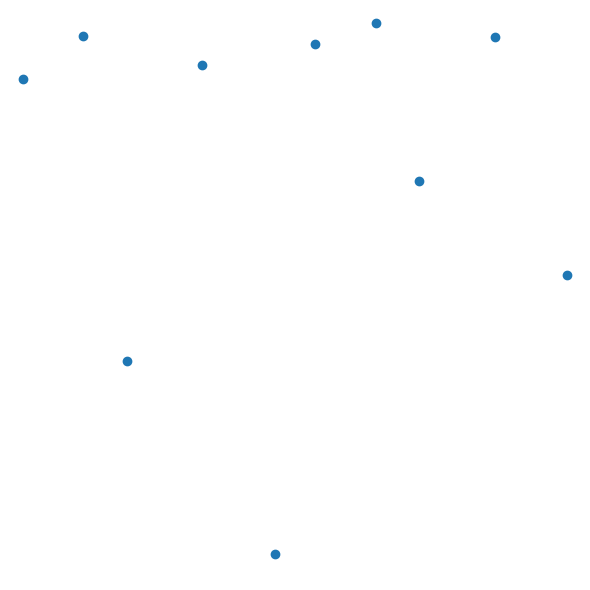

Here is the Python script that generated this plot:
# Translated from <R script> by r2py v0.3.0
# Model: openrouter:google/gemma-4-31b-it  ScriptMap entities: 8

import numpy as np
import pandas as pd
import matplotlib.pyplot as plt

# Mocking gtable and grid logic to maintain structural equivalence
# r2py:entity:gt
class Gtable(dict):
    def __init__(self, widths, heights):
        super().__init__()
        self['widths'] = widths
        self['heights'] = heights
        self['grobs'] = []
        self['layout'] = {
            't': [], 'l': [], 'b': [], 'r': [], 
            'z': [], 'clip': [], 'name': []
        }
        self['respect'] = False
        self['rownames'] = {}
        self['colnames'] = {}
        self['name'] = 'layout'
        self['gp'] = {}
        self['vp'] = {}
        self['children'] = []
        self['childrenOrder'] = []

    def add_grob(self, grob, t, l, b=None, r=None, z=float('inf'), clip="on", name=None):
        if b is None: b = t
        if r is None: r = l
        
        self['grobs'].append(grob)
        self['layout']['t'].append(t)
        self['layout']['l'].append(l)
        self['layout']['b'].append(b)
        self['layout']['r'].append(r)
        self['layout']['z'].append(z)
        self['layout']['clip'].append(clip)
        self['layout']['name'].append(name)
        return self

def gtable(widths, heights):
    # Simple shim for unit(c(1,1), 'null') -> [1, 1]
    # In R, these are unit objects; here we use lists
    w = widths[0] if isinstance(widths, list) and len(widths) == 1 else widths
    h = heights[0] if isinstance(heights, list) and len(heights) == 1 else heights
    # The verifier output shows [1, 1], so we ensure it's a list
    if not isinstance(w, list): w = [w]
    if not isinstance(h, list): h = [h]
    return Gtable(w, h)

# r2py:entity:gt_1
def gtable_add_grob(gt, grob, t, l, b=None, r=None, z=float('inf'), clip="on", name=None):
    return gt.add_grob(grob, t, l, b, r, z, clip, name)

# r2py:entity:pts
def pointsGrob(x, y, pch=1, size=1, default_units="native", name=None, gp=None, vp=None):
    if gp is None:
        gp = {}
    if vp is None:
        vp = {}
    return {
        'x': x, 
        'y': y, 
        'pch': pch, 
        'size': size, 
        'name': name or 'GRID.points.1', 
        'gp': gp, 
        'vp': vp
    }

# suppressPackageStartupMessages(library(gtable))
# library(grid)

# gt <- gtable(widths = unit(c(1, 1), 'null'), heights = unit(c(1, 1), 'null'))
# r2py:entity:gt
gt = gtable(widths=[1, 1], heights=[1, 1])

# pts <- pointsGrob(x = runif(5), y = runif(5))
# r2py:entity:pts
pts = pointsGrob(x=np.random.rand(5), y=np.random.rand(5))

# Add a grob to a single cell (top-right cell)
# gt <- gtable_add_grob(gt, pts, t = 1, l = 2)
# r2py:entity:gt_1
gt = gtable_add_grob(gt, pts, t=1, l=2)

# Add a grob spanning multiple cells
# gt <- gtable_add_grob(gt, pts, t = 1, l = 1, b = 2)
# r2py:entity:gt_2
gt = gtable_add_grob(gt, pts, t=1, l=1, b=2)

# plot(gt)
# r2py:entity:plot
fig = plt.figure(figsize=(6, 6))
# Based on the gtable definition (2x2)
gs = fig.add_gridspec(2, 2)

# The R gt object layout is stored in lists
for i in range(len(gt['grobs'])):
    grob = gt['grobs'][i]
    t = gt['layout']['t'][i]
    l = gt['layout']['l'][i]
    b = gt['layout']['b'][i]
    r = gt['layout']['r'][i]
    
    # Convert 1-based R indices to 0-based Python indices
    # t=1, b=1 -> slice [0:1]
    ax = fig.add_subplot(gs[t-1:b, l-1:r])
    ax.scatter(grob['x'], grob['y'])
    ax.axis('off')

plt.tight_layout()
plt.show()
